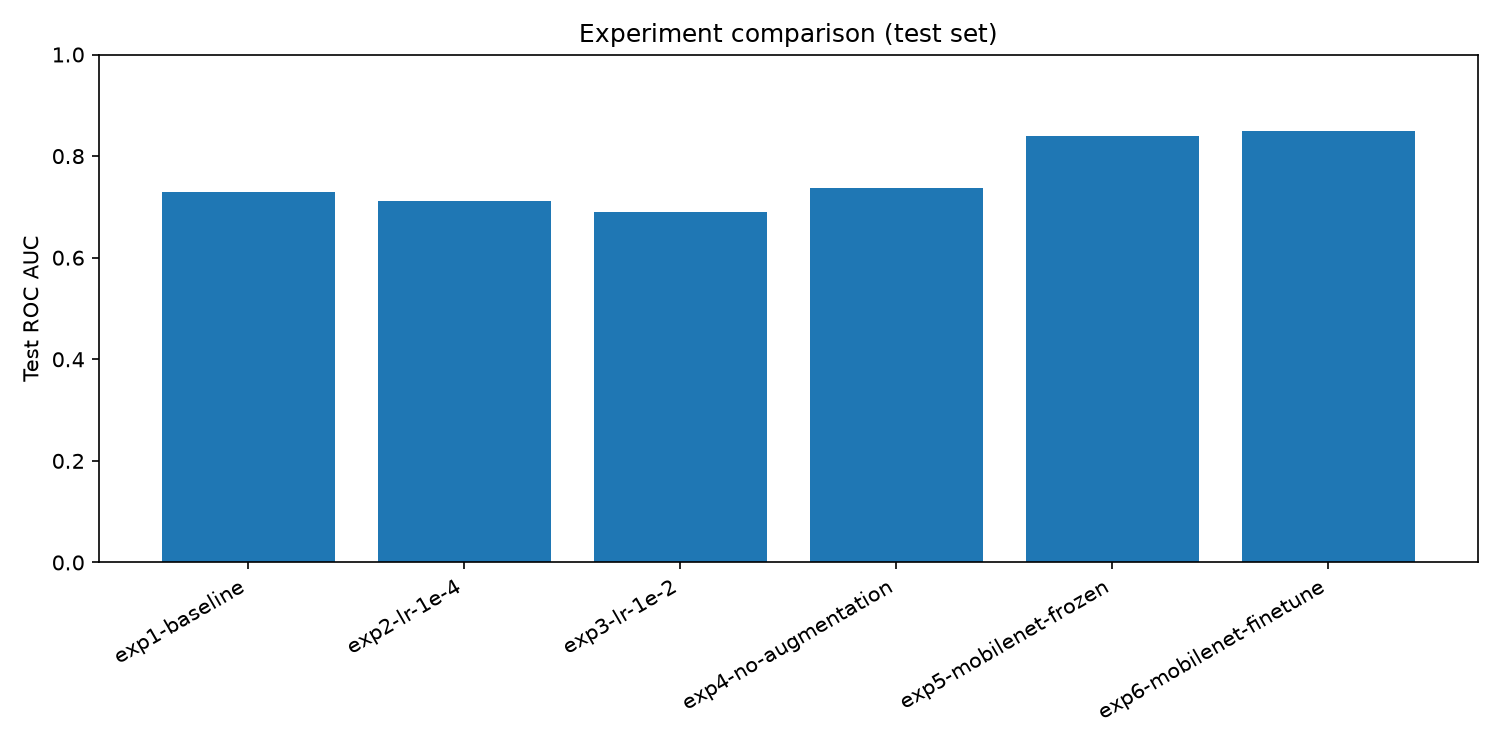

Data behind this chart, as committed beside it:
run, run_id, backbone, lr, augmentation, unfrozen, best_val_loss, test_accuracy, test_precision, test_recall, test_roc_auc
exp1-baseline, b2240ec8acd94a4bafa7c7ee7498d6ac, baseline, 0.001, True, 0, 0.6184, 0.7007, 0.7229, 0.7407, 0.7288
exp2-lr-1e-4, 37c408e0e46744fcb2d9e1d3bb1ef772, baseline, 0.0001, True, 0, 0.8169, 0.5374, 0.8095, 0.2099, 0.7112
exp3-lr-1e-2, 3ccd70946b014a3b90b71a7980f16b86, baseline, 0.01, True, 0, 0.7122, 0.6327, 0.6452, 0.7407, 0.6902
exp4-no-augmentation, 5aaa24e8fa104a7b9dc07fcd221aff2a, baseline, 0.001, False, 0, 0.6853, 0.6871, 0.6966, 0.7654, 0.7376
exp5-mobilenet-frozen, 0e35f502068a4d9483dfd2492f2bb1a0, mobilenet, 0.001, True, 0, 0.5196, 0.7551, 0.7647, 0.8025, 0.8393
exp6-mobilenet-finetune, f9ce985c34b64f4ab57d3bfc079a085d, mobilenet, 0.001, True, 30, 2.142, 0.7483, 0.7, 0.9506, 0.8492
